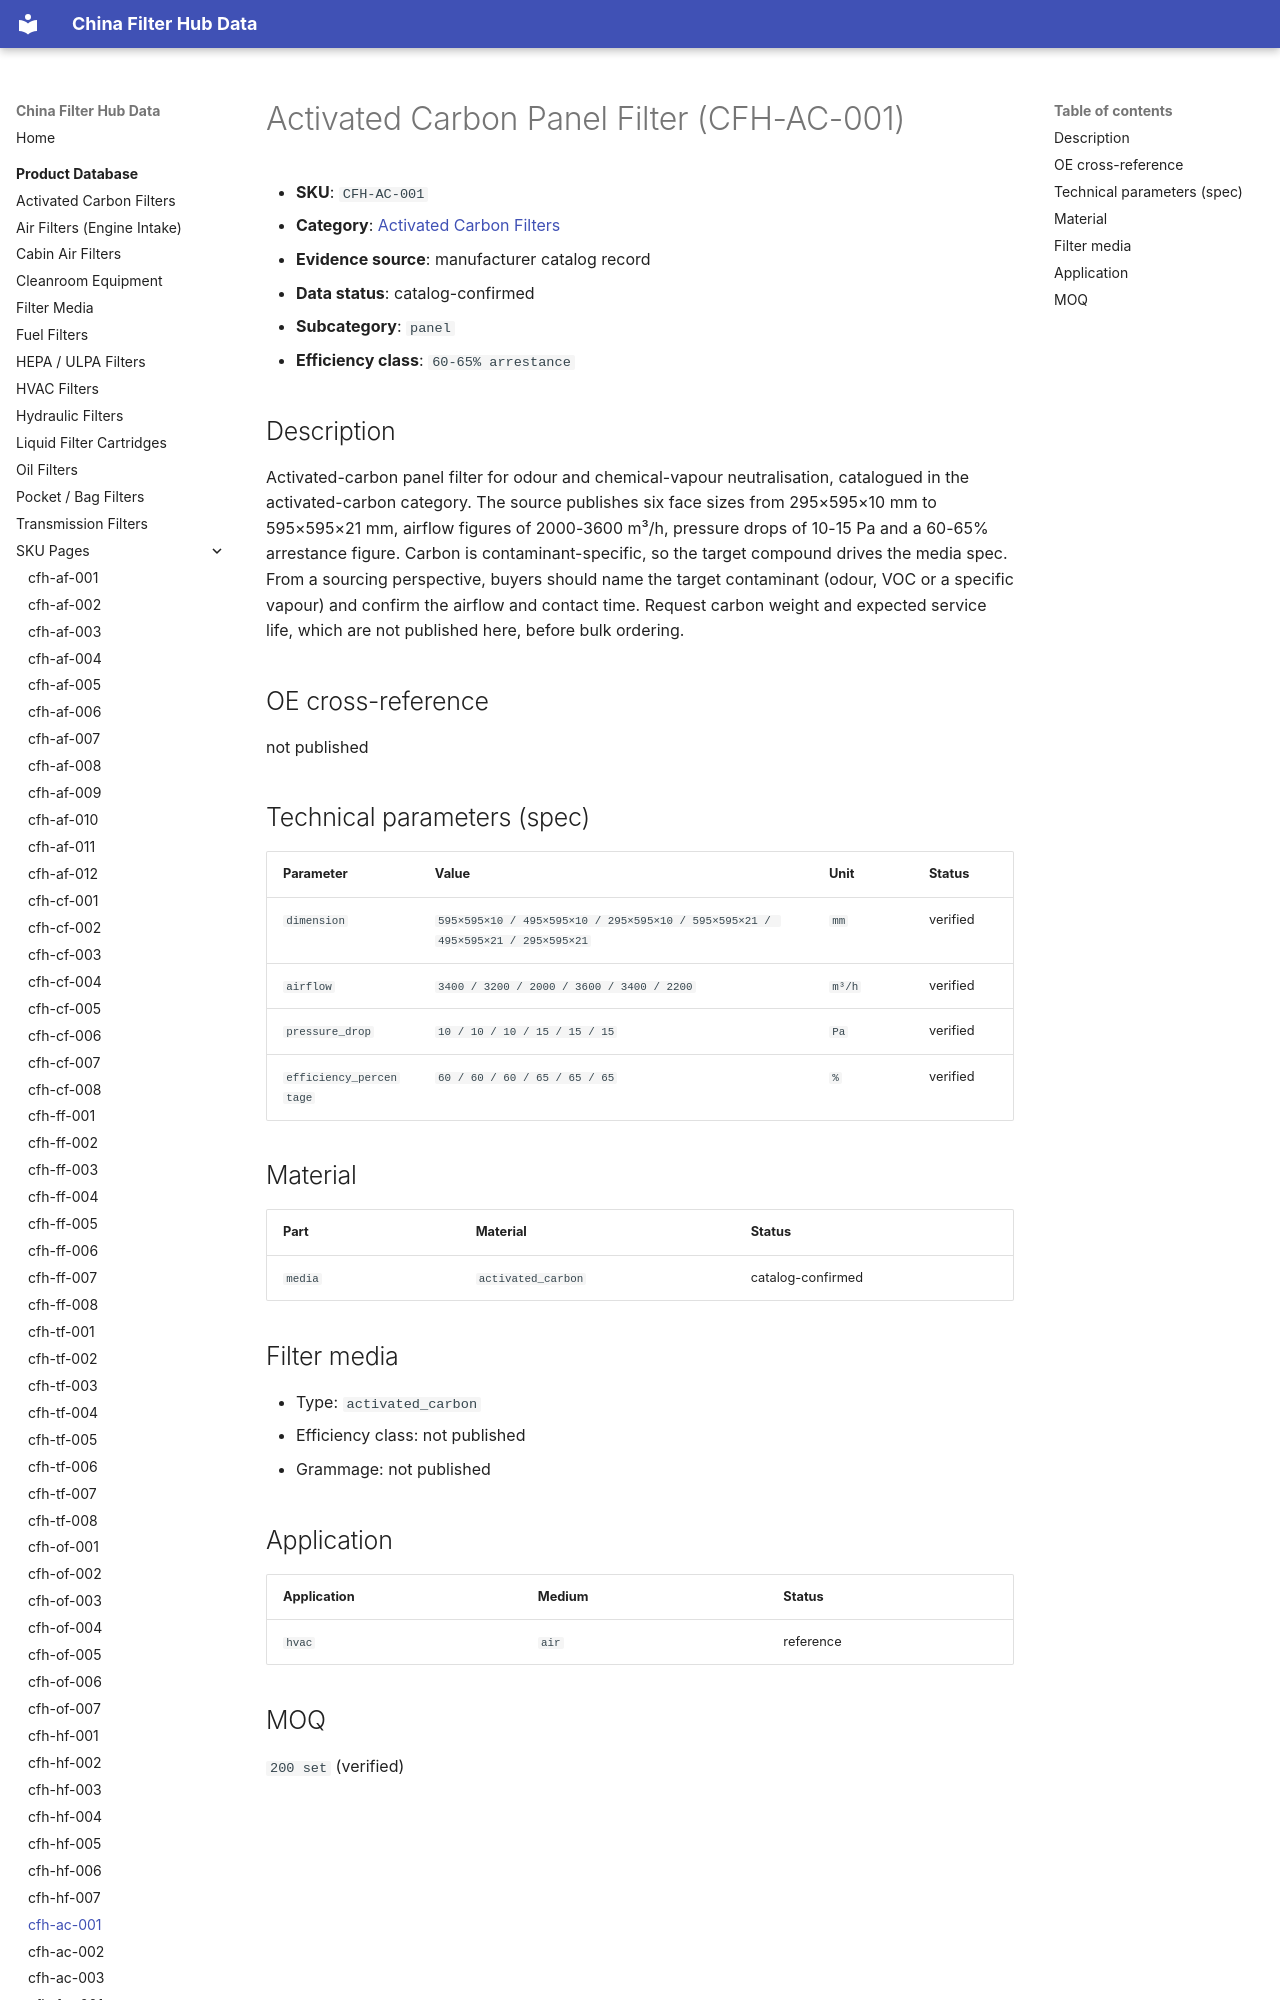

repository: martinxionbiotech-max/data.filterhub · page: products/cfh-ac-001/index.html · generator: mkdocs

# Activated Carbon Panel Filter (CFH-AC-001)

<!-- AUTO-GENERATED: edit the dataset (data/products.json), then rerun scripts/build-product-pages.py. Do not hand-edit values. -->

- **SKU**: `CFH-AC-001`
- **Category**: [Activated Carbon Filters](activated-carbon.md)
- **Evidence source**: manufacturer catalog record
- **Data status**: catalog-confirmed

- **Subcategory**: `panel`
- **Efficiency class**: `60-65% arrestance`
